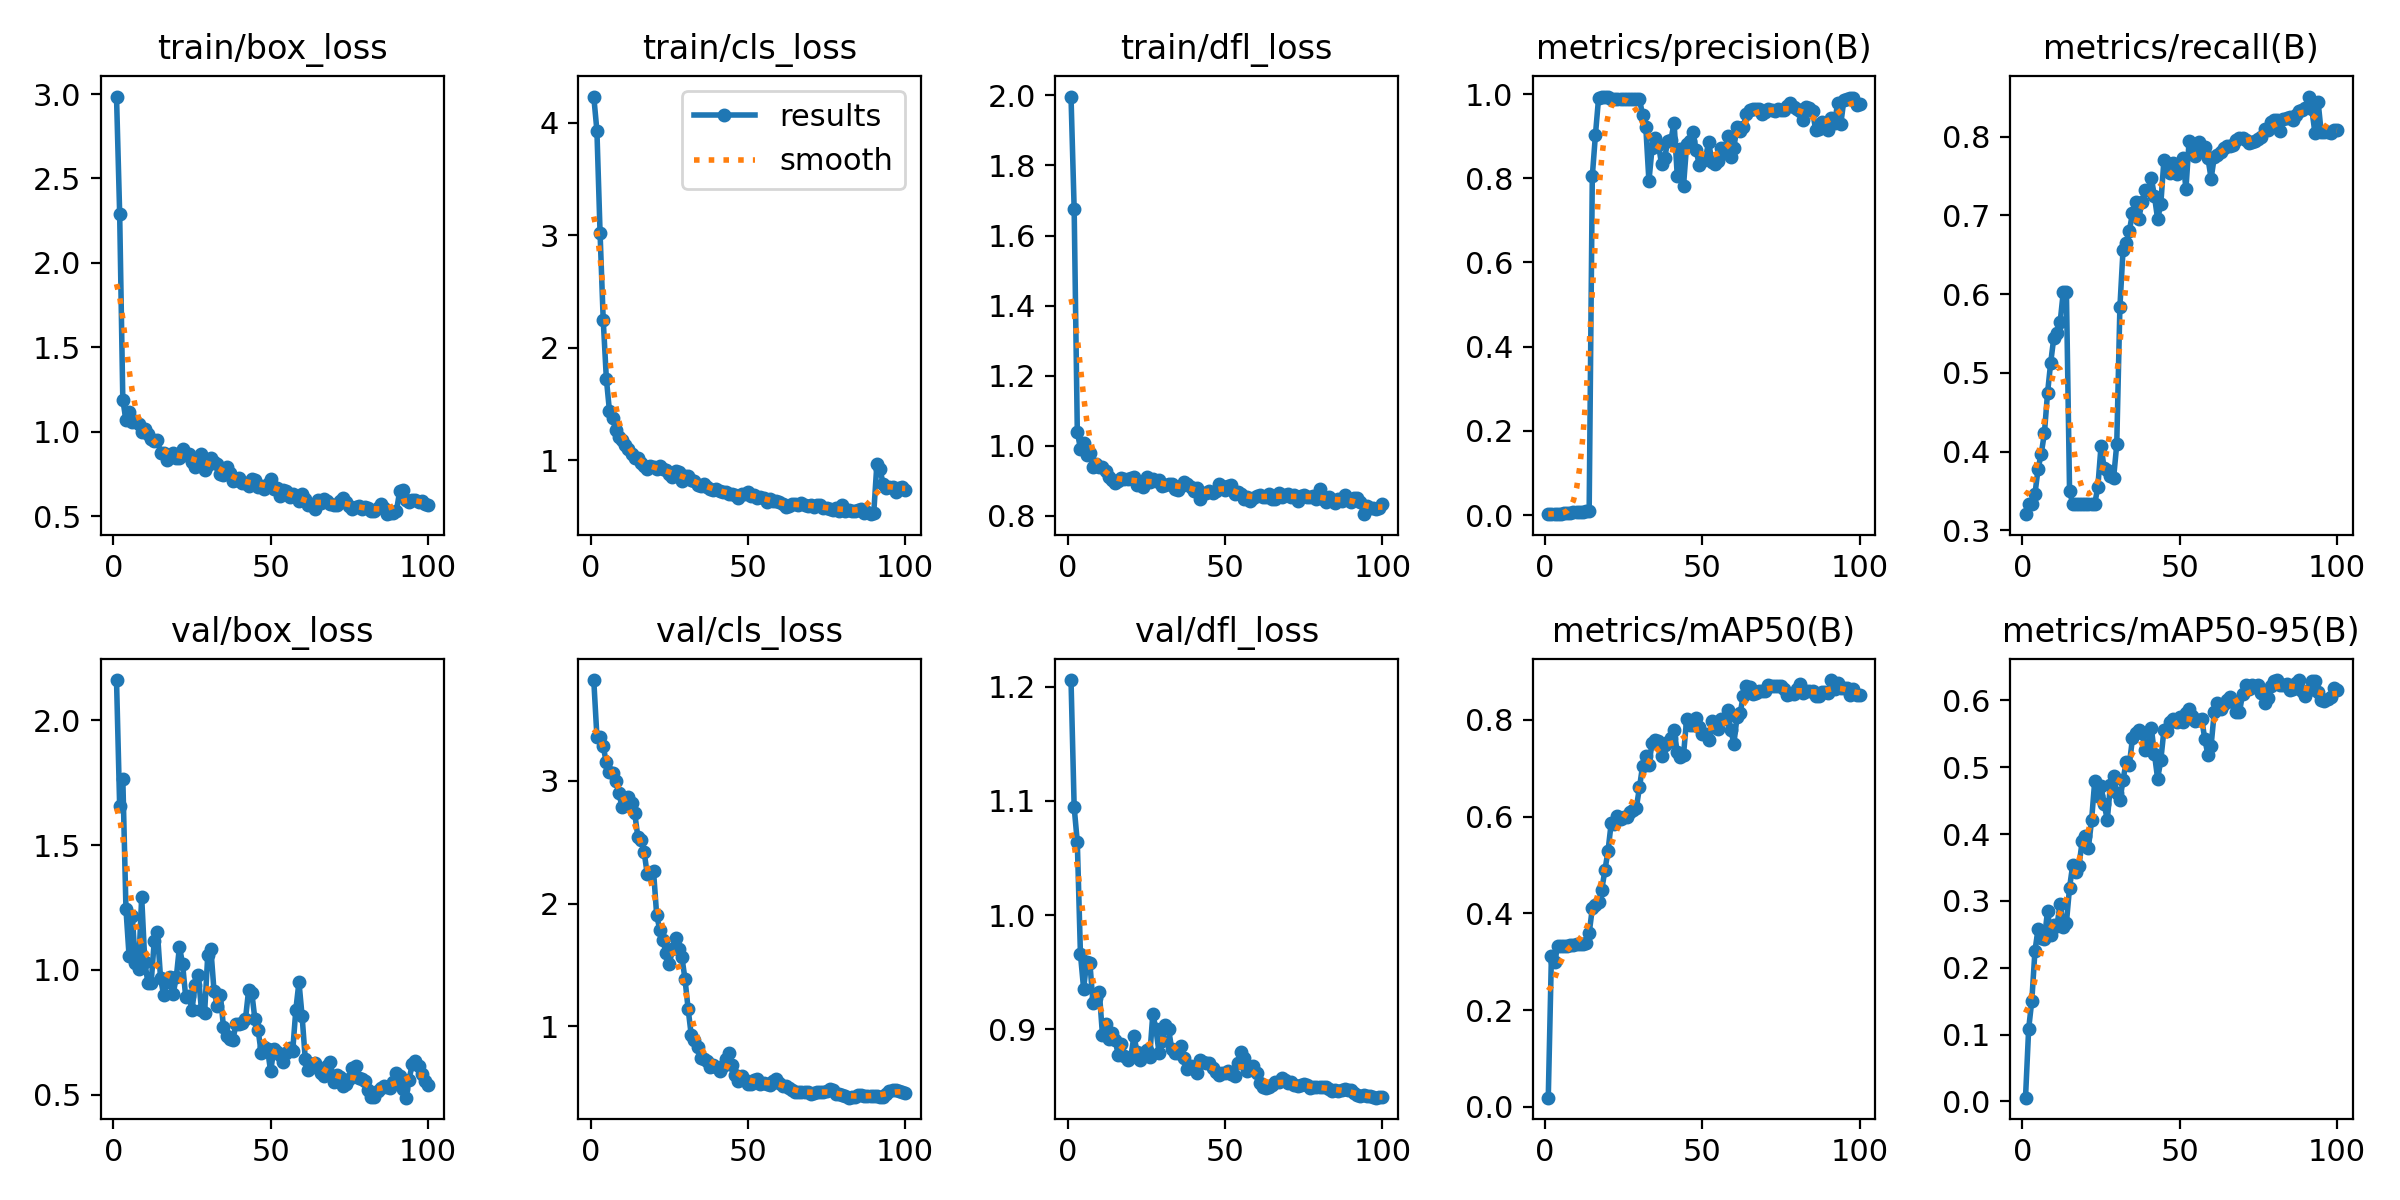

The file beside this chart, header and first rows:
epoch, time, train/box_loss, train/cls_loss, train/dfl_loss, metrics/precision(B), metrics/recall(B), metrics/mAP50(B), metrics/mAP50-95(B), val/box_loss, val/cls_loss, val/dfl_loss, lr/pg0, lr/pg1, lr/pg2
1, 6.145, 2.985, 4.234, 1.997, 0.00227, 0.3205, 0.01897, 0.00565, 2.162, 3.819, 1.206, 4.287e-05, 4.287e-05, 4.287e-05
2, 7.8, 2.292, 3.931, 1.676, 0.0021, 0.3333, 0.312, 0.1088, 1.657, 3.36, 1.095, 9.90397e-05, 9.90397e-05, 9.90397e-05
3, 9.511, 1.191, 3.023, 1.041, 0.00204, 0.3333, 0.2993, 0.1507, 1.767, 3.358, 1.064, 0.0001541, 0.0001541, 0.0001541
4, 11.12, 1.068, 2.249, 0.9915, 0.00241, 0.3462, 0.3319, 0.2253, 1.245, 3.279, 0.9657, 0.000208, 0.000208, 0.000208
5, 12.64, 1.12, 1.725, 1.009, 0.00339, 0.3782, 0.3324, 0.2582, 1.054, 3.149, 0.9357, 0.0002608, 0.0002608, 0.0002608
6, 14.18, 1.061, 1.433, 0.9738, 0.00395, 0.3974, 0.3327, 0.2452, 1.217, 3.067, 0.9592, 0.0003124, 0.0003124, 0.0003124
7, 15.7, 1.067, 1.373, 0.9794, 0.00466, 0.4231, 0.3332, 0.2425, 1.027, 3.06, 0.9579, 0.0003629, 0.0003629, 0.0003629
8, 17.14, 1.045, 1.265, 0.9387, 0.00598, 0.4744, 0.3343, 0.2854, 1.002, 2.996, 0.923, 0.0004123, 0.0004123, 0.0004123
9, 18.7, 0.9995, 1.202, 0.9477, 0.00683, 0.5128, 0.3351, 0.2497, 1.292, 2.899, 0.9271, 0.0004605, 0.0004605, 0.0004605
10, 20.19, 1.019, 1.181, 0.9381, 0.00761, 0.5449, 0.336, 0.2642, 1.031, 2.785, 0.9328, 0.0005077, 0.0005077, 0.0005077
11, 21.64, 0.9859, 1.13, 0.9383, 0.00787, 0.5513, 0.3363, 0.2627, 0.946, 2.799, 0.8951, 0.0005536, 0.0005536, 0.0005536
12, 23.14, 0.9604, 1.098, 0.9268, 0.00812, 0.5641, 0.3366, 0.296, 0.9459, 2.869, 0.9043, 0.0005985, 0.0005985, 0.0005985
13, 24.71, 0.9485, 1.055, 0.9095, 0.00903, 0.6026, 0.3384, 0.2616, 1.116, 2.822, 0.8912, 0.0006422, 0.0006422, 0.0006422
14, 26.16, 0.9523, 1.017, 0.9017, 0.00896, 0.6026, 0.3587, 0.2674, 1.151, 2.74, 0.8968, 0.0006848, 0.0006848, 0.0006848
15, 27.69, 0.8763, 1.02, 0.8925, 0.8047, 0.3503, 0.4104, 0.32, 0.9668, 2.546, 0.8909, 0.0007263, 0.0007263, 0.0007263
16, 29.3, 0.8729, 0.9727, 0.8991, 0.9036, 0.3333, 0.4181, 0.3536, 0.8977, 2.515, 0.8779, 0.0007666, 0.0007666, 0.0007666
17, 30.87, 0.8327, 0.9475, 0.9076, 0.991, 0.3333, 0.4228, 0.3429, 0.9513, 2.421, 0.8874, 0.0008058, 0.0008058, 0.0008058
18, 32.5, 0.8564, 0.9235, 0.9064, 0.9941, 0.3333, 0.4486, 0.3527, 0.9732, 2.241, 0.8766, 0.0008438, 0.0008438, 0.0008438
19, 34.04, 0.8735, 0.9471, 0.9049, 0.994, 0.3333, 0.4889, 0.3891, 0.9043, 2.251, 0.8728, 0.0008808, 0.0008808, 0.0008808
20, 35.55, 0.8476, 0.9385, 0.9069, 0.9922, 0.3333, 0.5292, 0.3968, 0.9695, 2.264, 0.8758, 0.0009166, 0.0009166, 0.0009166
21, 37.08, 0.8457, 0.92, 0.9122, 0.989, 0.3333, 0.5862, 0.3799, 1.093, 1.905, 0.8939, 0.0009512, 0.0009512, 0.0009512
22, 38.52, 0.897, 0.9451, 0.8878, 0.9882, 0.3333, 0.5848, 0.4204, 1.024, 1.787, 0.8803, 0.0009848, 0.0009848, 0.0009848
23, 39.97, 0.8603, 0.9222, 0.8946, 0.9878, 0.3333, 0.6007, 0.4793, 0.8901, 1.7, 0.8729, 0.001017, 0.001017, 0.001017
24, 41.39, 0.8664, 0.9096, 0.8822, 0.9881, 0.3556, 0.5957, 0.4572, 0.896, 1.595, 0.8795, 0.001048, 0.001048, 0.001048
25, 42.77, 0.8213, 0.8779, 0.9101, 0.9883, 0.4068, 0.5997, 0.4716, 0.8405, 1.505, 0.8823, 0.001079, 0.001079, 0.001079
26, 44.25, 0.7935, 0.8471, 0.897, 0.9882, 0.3791, 0.5984, 0.4448, 0.9402, 1.627, 0.8754, 0.001075, 0.001075, 0.001075
27, 45.77, 0.8368, 0.899, 0.9066, 0.9893, 0.376, 0.609, 0.4214, 0.9804, 1.723, 0.9133, 0.001061, 0.001061, 0.001061
28, 47.22, 0.8673, 0.8967, 0.8999, 0.989, 0.3688, 0.613, 0.4738, 0.8387, 1.634, 0.9, 0.001047, 0.001047, 0.001047
29, 48.75, 0.774, 0.8155, 0.9012, 0.9883, 0.3664, 0.6185, 0.4875, 0.8268, 1.568, 0.8792, 0.001033, 0.001033, 0.001033
30, 50.36, 0.8036, 0.8585, 0.8858, 0.9883, 0.4091, 0.6604, 0.4608, 1.058, 1.386, 0.8895, 0.001019, 0.001019, 0.001019
31, 51.92, 0.8463, 0.8575, 0.8881, 0.9491, 0.5833, 0.7056, 0.4505, 1.082, 1.142, 0.904, 0.001005, 0.001005, 0.001005
32, 53.44, 0.8204, 0.8206, 0.8901, 0.9224, 0.656, 0.7246, 0.4808, 0.9146, 0.9269, 0.9003, 0.0009904, 0.0009904, 0.0009904
33, 54.92, 0.8078, 0.8127, 0.89, 0.7933, 0.6649, 0.7062, 0.5084, 0.8563, 0.8896, 0.8831, 0.0009763, 0.0009763, 0.0009763
34, 56.46, 0.749, 0.7821, 0.8779, 0.8721, 0.6801, 0.7531, 0.5038, 0.9, 0.8359, 0.8793, 0.0009621, 0.0009621, 0.0009621
35, 58, 0.7457, 0.7659, 0.8742, 0.8963, 0.7028, 0.7574, 0.5431, 0.7713, 0.7403, 0.8793, 0.000948, 0.000948, 0.000948
36, 59.47, 0.7894, 0.7871, 0.8845, 0.8799, 0.7168, 0.7561, 0.5507, 0.735, 0.7316, 0.8854, 0.0009339, 0.0009339, 0.0009339
37, 61.03, 0.7565, 0.7637, 0.8959, 0.8347, 0.6952, 0.7262, 0.5562, 0.7222, 0.7194, 0.8748, 0.0009197, 0.0009197, 0.0009197
38, 62.58, 0.7073, 0.7435, 0.891, 0.8487, 0.7175, 0.7478, 0.5517, 0.7187, 0.6738, 0.8655, 0.0009056, 0.0009056, 0.0009056
39, 64.15, 0.7127, 0.7381, 0.8814, 0.8882, 0.7319, 0.7539, 0.526, 0.7837, 0.6841, 0.8678, 0.0008914, 0.0008914, 0.0008914
40, 65.71, 0.7259, 0.7386, 0.8719, 0.8913, 0.7319, 0.7623, 0.5336, 0.7827, 0.6699, 0.8668, 0.0008773, 0.0008773, 0.0008773
41, 67.32, 0.6965, 0.7254, 0.8809, 0.9317, 0.7471, 0.7786, 0.5587, 0.7878, 0.6409, 0.8622, 0.0008631, 0.0008631, 0.0008631
42, 68.87, 0.6984, 0.7172, 0.8474, 0.8065, 0.7241, 0.7327, 0.5192, 0.8036, 0.6748, 0.8731, 0.000849, 0.000849, 0.000849
43, 70.38, 0.6797, 0.7167, 0.8639, 0.8696, 0.6952, 0.7223, 0.4828, 0.9192, 0.7326, 0.8711, 0.0008348, 0.0008348, 0.0008348
44, 71.91, 0.7206, 0.6943, 0.8662, 0.7824, 0.7143, 0.7281, 0.5103, 0.9085, 0.7828, 0.8703, 0.0008207, 0.0008207, 0.0008207
45, 73.46, 0.718, 0.6985, 0.8696, 0.881, 0.7702, 0.8022, 0.5554, 0.8013, 0.69, 0.8707, 0.0008065, 0.0008065, 0.0008065
46, 74.96, 0.6725, 0.6932, 0.8666, 0.8877, 0.766, 0.7894, 0.5535, 0.7602, 0.6029, 0.8664, 0.0007924, 0.0007924, 0.0007924
47, 76.56, 0.6798, 0.6592, 0.8704, 0.9102, 0.7535, 0.7901, 0.5674, 0.6659, 0.5578, 0.8628, 0.0007782, 0.0007782, 0.0007782
48, 78.21, 0.6601, 0.7017, 0.8896, 0.8663, 0.7672, 0.8031, 0.5717, 0.6913, 0.5998, 0.8597, 0.0007641, 0.0007641, 0.0007641
49, 79.8, 0.6928, 0.7019, 0.8853, 0.8325, 0.7527, 0.7842, 0.5677, 0.6814, 0.5622, 0.8616, 0.0007499, 0.0007499, 0.0007499
50, 81.38, 0.7239, 0.7189, 0.8741, 0.8404, 0.758, 0.771, 0.5751, 0.5924, 0.5343, 0.862, 0.0007358, 0.0007358, 0.0007358
51, 82.87, 0.6642, 0.6844, 0.886, 0.8485, 0.7725, 0.7717, 0.5673, 0.6816, 0.5335, 0.8638, 0.0007216, 0.0007216, 0.0007216
52, 84.48, 0.6699, 0.6896, 0.889, 0.8865, 0.7339, 0.7577, 0.5805, 0.6701, 0.5643, 0.8605, 0.0007075, 0.0007075, 0.0007075
53, 86.06, 0.6192, 0.6603, 0.8634, 0.839, 0.7943, 0.7981, 0.5876, 0.6566, 0.5723, 0.8596, 0.0006934, 0.0006934, 0.0006934
54, 87.7, 0.6587, 0.6724, 0.8689, 0.8341, 0.7893, 0.7848, 0.5761, 0.6315, 0.5333, 0.8709, 0.0006792, 0.0006792, 0.0006792
55, 89.33, 0.652, 0.6595, 0.8632, 0.8412, 0.7755, 0.7804, 0.5696, 0.6668, 0.5384, 0.8798, 0.0006651, 0.0006651, 0.0006651
56, 90.9, 0.6168, 0.6276, 0.8489, 0.871, 0.7934, 0.8011, 0.5703, 0.6875, 0.535, 0.8746, 0.0006509, 0.0006509, 0.0006509
57, 92.59, 0.6304, 0.6522, 0.8528, 0.8602, 0.7816, 0.8012, 0.5725, 0.6734, 0.5229, 0.8635, 0.0006368, 0.0006368, 0.0006368
58, 94.38, 0.6155, 0.6359, 0.8416, 0.9012, 0.7875, 0.82, 0.542, 0.8398, 0.5563, 0.8655, 0.0006226, 0.0006226, 0.0006226
59, 96.09, 0.593, 0.6317, 0.8512, 0.8511, 0.7726, 0.7796, 0.5181, 0.9505, 0.5763, 0.8678, 0.0006085, 0.0006085, 0.0006085
60, 97.75, 0.631, 0.6289, 0.8577, 0.8727, 0.7469, 0.7509, 0.5323, 0.8136, 0.5387, 0.8621, 0.0005943, 0.0005943, 0.0005943
... 40 more rows
